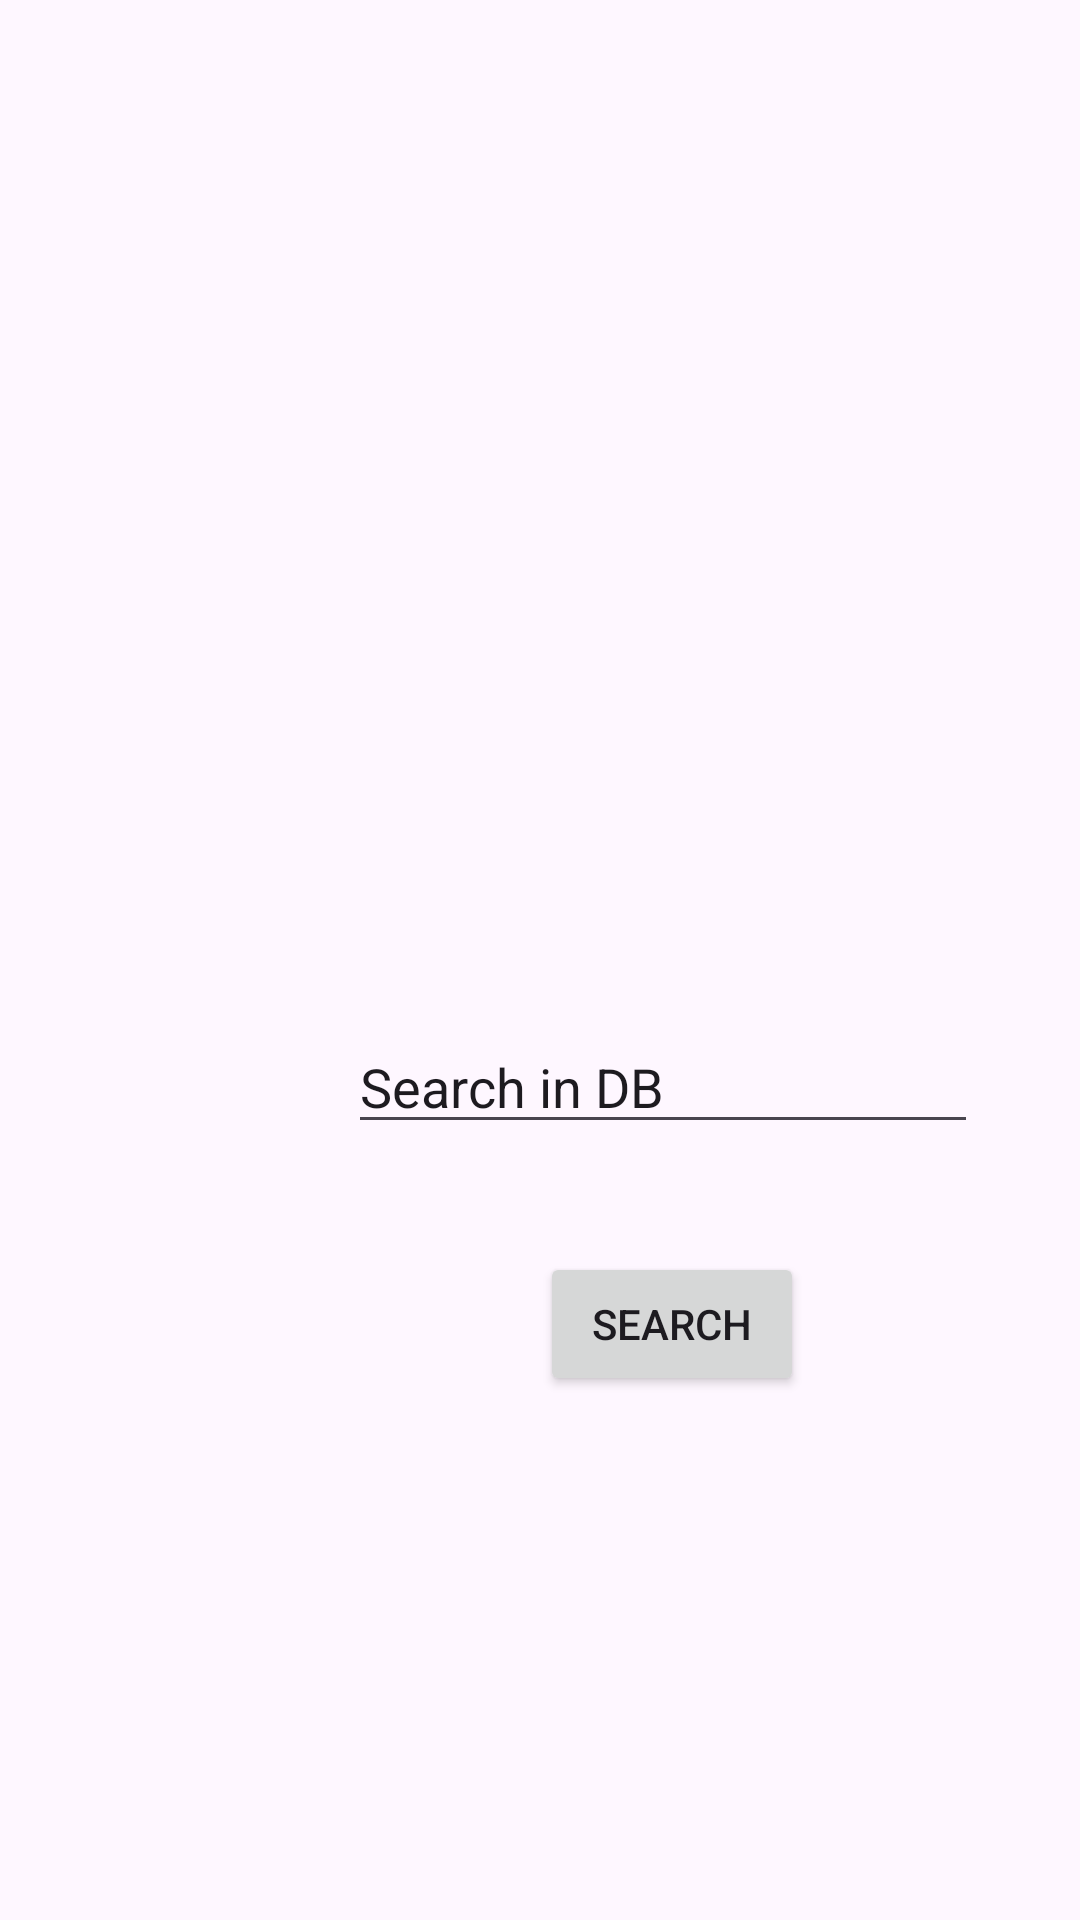

Android layout source for this screen:
<!-- AndroidManifest.xml: application theme Theme.NETwork -->
<!-- res/layout/activity_main.xml -->
<?xml version="1.0" encoding="utf-8"?>
<androidx.constraintlayout.widget.ConstraintLayout xmlns:android="http://schemas.android.com/apk/res/android"
    xmlns:app="http://schemas.android.com/apk/res-auto"
    xmlns:tools="http://schemas.android.com/tools"
    android:id="@+id/main"
    android:layout_width="match_parent"
    android:layout_height="match_parent"
    tools:context=".MainActivity">

    <EditText
        android:id="@+id/editTextText"
        android:layout_width="wrap_content"
        android:layout_height="wrap_content"
        android:layout_marginStart="116dp"
        android:layout_marginTop="340dp"
        android:ems="10"
        android:inputType="text"
        android:text="Search in DB"
        app:layout_constraintStart_toStartOf="parent"
        app:layout_constraintTop_toTopOf="parent" />

    <Button
        android:id="@+id/button"
        android:layout_width="wrap_content"
        android:layout_height="wrap_content"
        android:layout_marginStart="180dp"
        android:layout_marginTop="36dp"
        android:text="Search"
        app:layout_constraintStart_toStartOf="parent"
        app:layout_constraintTop_toBottomOf="@+id/editTextText" />
</androidx.constraintlayout.widget.ConstraintLayout>
<!-- resources referenced by this layout -->
<resources>
  <style name="Theme.NETwork" parent="Base.Theme.NETwork" />
  <style name="Base.Theme.NETwork" parent="Theme.Material3.DayNight.NoActionBar">
          
          
      </style>
</resources>
